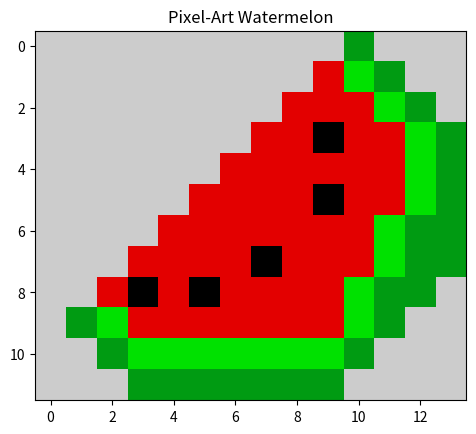

Here is the Python script that generated this plot:
# Imports
import matplotlib.pyplot as plt

# Image Data
data = [
    [9, 9, 9, 9, 9, 9, 9, 9, 9, 9, 4, 9, 9, 9],
    [9, 9, 9, 9, 9, 9, 9, 9, 9, 8, 5, 4, 9, 9],
    [9, 9, 9, 9, 9, 9, 9, 9, 8, 8, 8, 5, 4, 9],
    [9, 9, 9, 9, 9, 9, 9, 8, 8, 0, 8, 8, 5, 4],
    [9, 9, 9, 9, 9, 9, 8, 8, 8, 8, 8, 8, 5, 4],
    [9, 9, 9, 9, 9, 8, 8, 8, 8, 0, 8, 8, 5, 4],
    [9, 9, 9, 9, 8, 8, 8, 8, 8, 8, 8, 5, 4, 4],
    [9, 9, 9, 8, 8, 8, 8, 0, 8, 8, 8, 5, 4, 4],
    [9, 9, 8, 0, 8, 0, 8, 8, 8, 8, 5, 4, 4, 9],
    [9, 4, 5, 8, 8, 8, 8, 8, 8, 8, 5, 4, 9, 9],
    [9, 9, 4, 5, 5, 5, 5, 5, 5, 5, 4, 9, 9, 9],
    [9, 9, 9, 4, 4, 4, 4, 4, 4, 4, 9, 9, 9, 9]
]

# Displaying (ie. plotting) Image
plt.imshow(data, cmap="nipy_spectral")
plt.title("Pixel-Art Watermelon")
plt.show()
